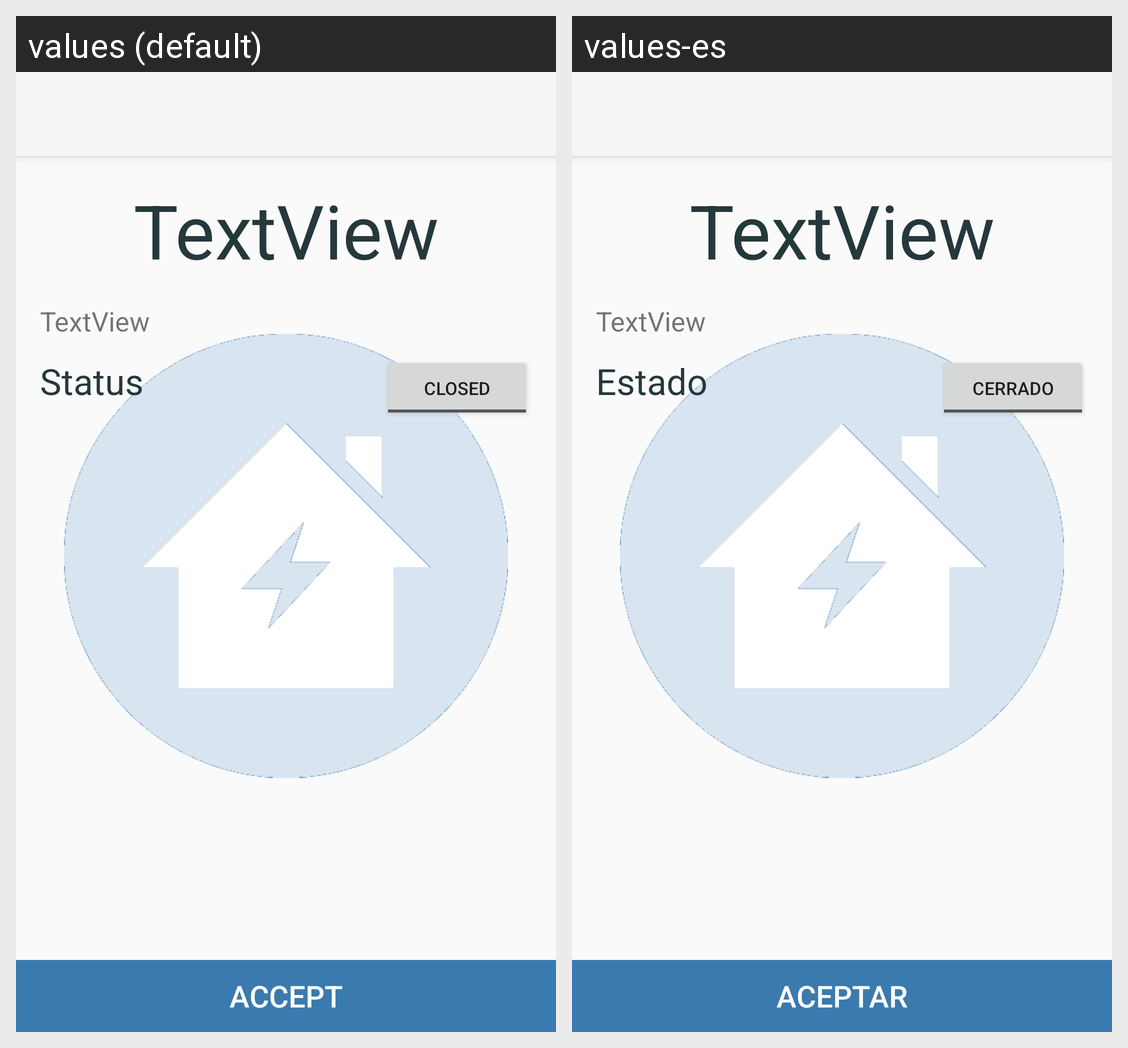

Strings drawn on this Android screen and how each of the app's shown locales translates them:
Android screen res/layout/blinds.xml rendered under 2 locales, left to right: values (default), values-es. Device: Nexus 5 (rendered at 1080×1920; each locale shown at half size, 540×960, under a caption strip naming it); theme Theme.AppCompat.Light.NoActionBar.
Strings drawn on this screen, with the default value and each locale's value (text and hints the layout hard-codes, and strings that could not be matched under every locale, appear in the picture but are not listed):

Status
  values: Status
  values-es: Estado

Closed
  values: Closed
  values-es: Cerrado

Accept
  values: Accept
  values-es: Aceptar
